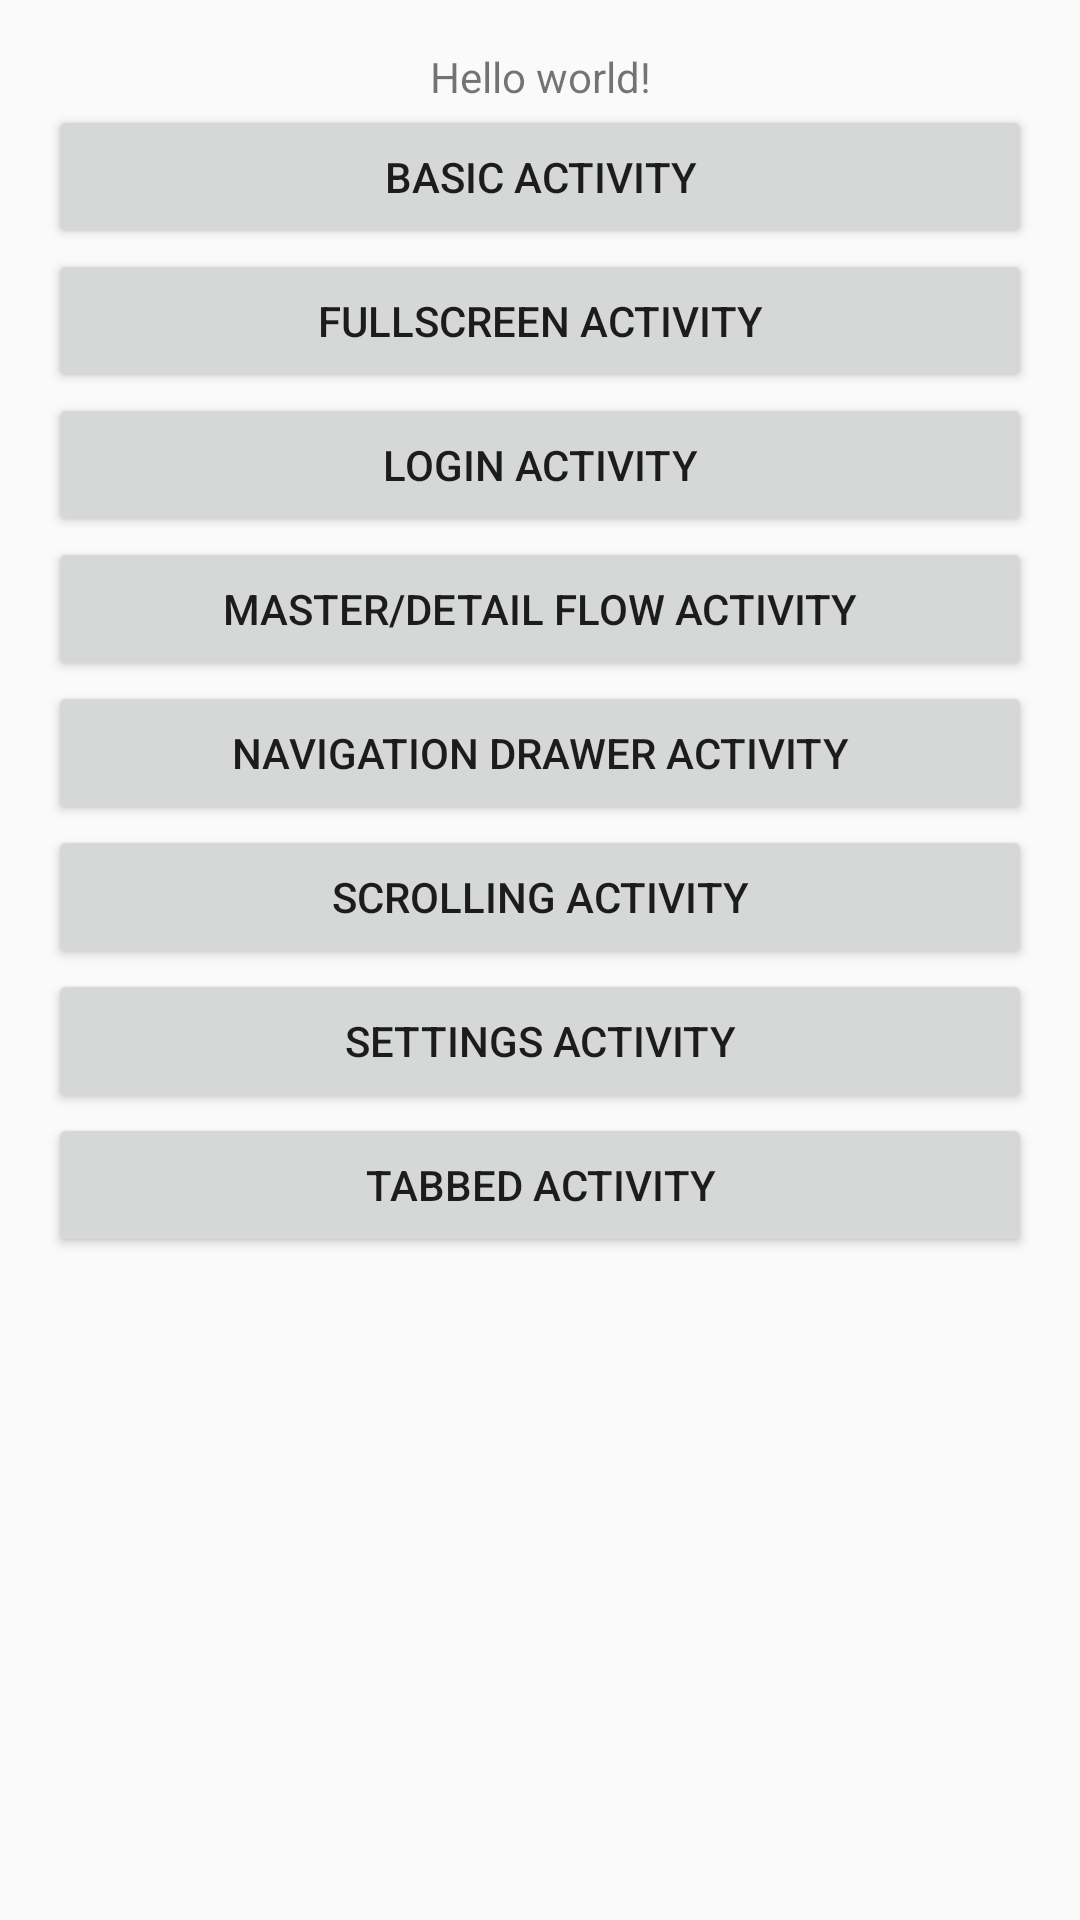

The Android layout XML behind this screen, and the referenced resources:
<!-- AndroidManifest.xml: application theme AppTheme -->
<!-- res/layout/activity_main.xml -->
<?xml version="1.0" encoding="utf-8"?>
<LinearLayout
    xmlns:android="http://schemas.android.com/apk/res/android"
    xmlns:tools="http://schemas.android.com/tools"
    android:layout_width="match_parent"
    android:layout_height="match_parent"
    android:gravity="center_horizontal"
    android:orientation="vertical"
    android:paddingBottom="@dimen/activity_vertical_margin"
    android:paddingLeft="@dimen/activity_horizontal_margin"
    android:paddingRight="@dimen/activity_horizontal_margin"
    android:paddingTop="@dimen/activity_vertical_margin"
    tools:context="edu.perphy.templates.MainActivity">

    <TextView
        android:layout_width="match_parent"
        android:layout_height="wrap_content"
        android:gravity="center_horizontal"
        android:text="@string/hello_world"/>

    <Button
        android:id="@+id/btnBasicActivity"
        android:layout_width="match_parent"
        android:layout_height="wrap_content"
        android:text="@string/title_activity_basic"/>

    <Button
        android:layout_width="match_parent"
        android:id="@+id/btnFullscreenActivity"
        android:text="@string/title_activity_fullscreen"
        android:layout_height="wrap_content"/>

    <Button
        android:layout_width="match_parent"
        android:id="@+id/btnLoginActivity"
        android:text="@string/title_activity_login"
        android:layout_height="wrap_content"/>

    <Button
        android:layout_width="match_parent"
        android:id="@+id/btnMasterDetailFlowActivity"
        android:text="@string/title_item_list"
        android:layout_height="wrap_content"/>

    <Button
        android:layout_width="match_parent"
        android:id="@+id/btnNavigationDrawerActivity"
        android:text="@string/title_activity_navigation_drawer"
        android:layout_height="wrap_content"/>

    <Button
        android:layout_width="match_parent"
        android:id="@+id/btnScrollingActivity"
        android:text="@string/title_activity_scrolling"
        android:layout_height="wrap_content"/>

    <Button
        android:layout_width="match_parent"
        android:id="@+id/btnSettingsActivity"
        android:text="@string/title_activity_settings"
        android:layout_height="wrap_content"/>

    <Button
        android:layout_width="match_parent"
        android:id="@+id/btnTabbedActivity"
        android:text="@string/title_activity_tabbed"
        android:layout_height="wrap_content"/>
</LinearLayout>
<!-- resources referenced by this layout -->
<resources>
  <dimen name="activity_horizontal_margin">16dp</dimen>
  <dimen name="activity_vertical_margin">16dp</dimen>
  <string name="hello_world">Hello world!</string>
  <string name="title_activity_basic">Basic Activity</string>
  <string name="title_activity_fullscreen">Fullscreen Activity</string>
  <string name="title_activity_login">Login Activity</string>
  <string name="title_activity_navigation_drawer">Navigation Drawer Activity</string>
  <string name="title_activity_scrolling">Scrolling Activity</string>
  <string name="title_activity_settings">Settings Activity</string>
  <string name="title_activity_tabbed">Tabbed Activity</string>
  <string name="title_item_list">Master/Detail Flow Activity</string>
  <style name="AppTheme" parent="Theme.AppCompat.Light.DarkActionBar">
          
          <item name="colorPrimary">@color/colorPrimary</item>
          <item name="colorPrimaryDark">@color/colorPrimaryDark</item>
          <item name="colorAccent">@color/colorAccent</item>
      </style>
  <color name="colorPrimary">#3F51B5</color>
  <color name="colorPrimaryDark">#303F9F</color>
  <color name="colorAccent">#FF4081</color>
</resources>
